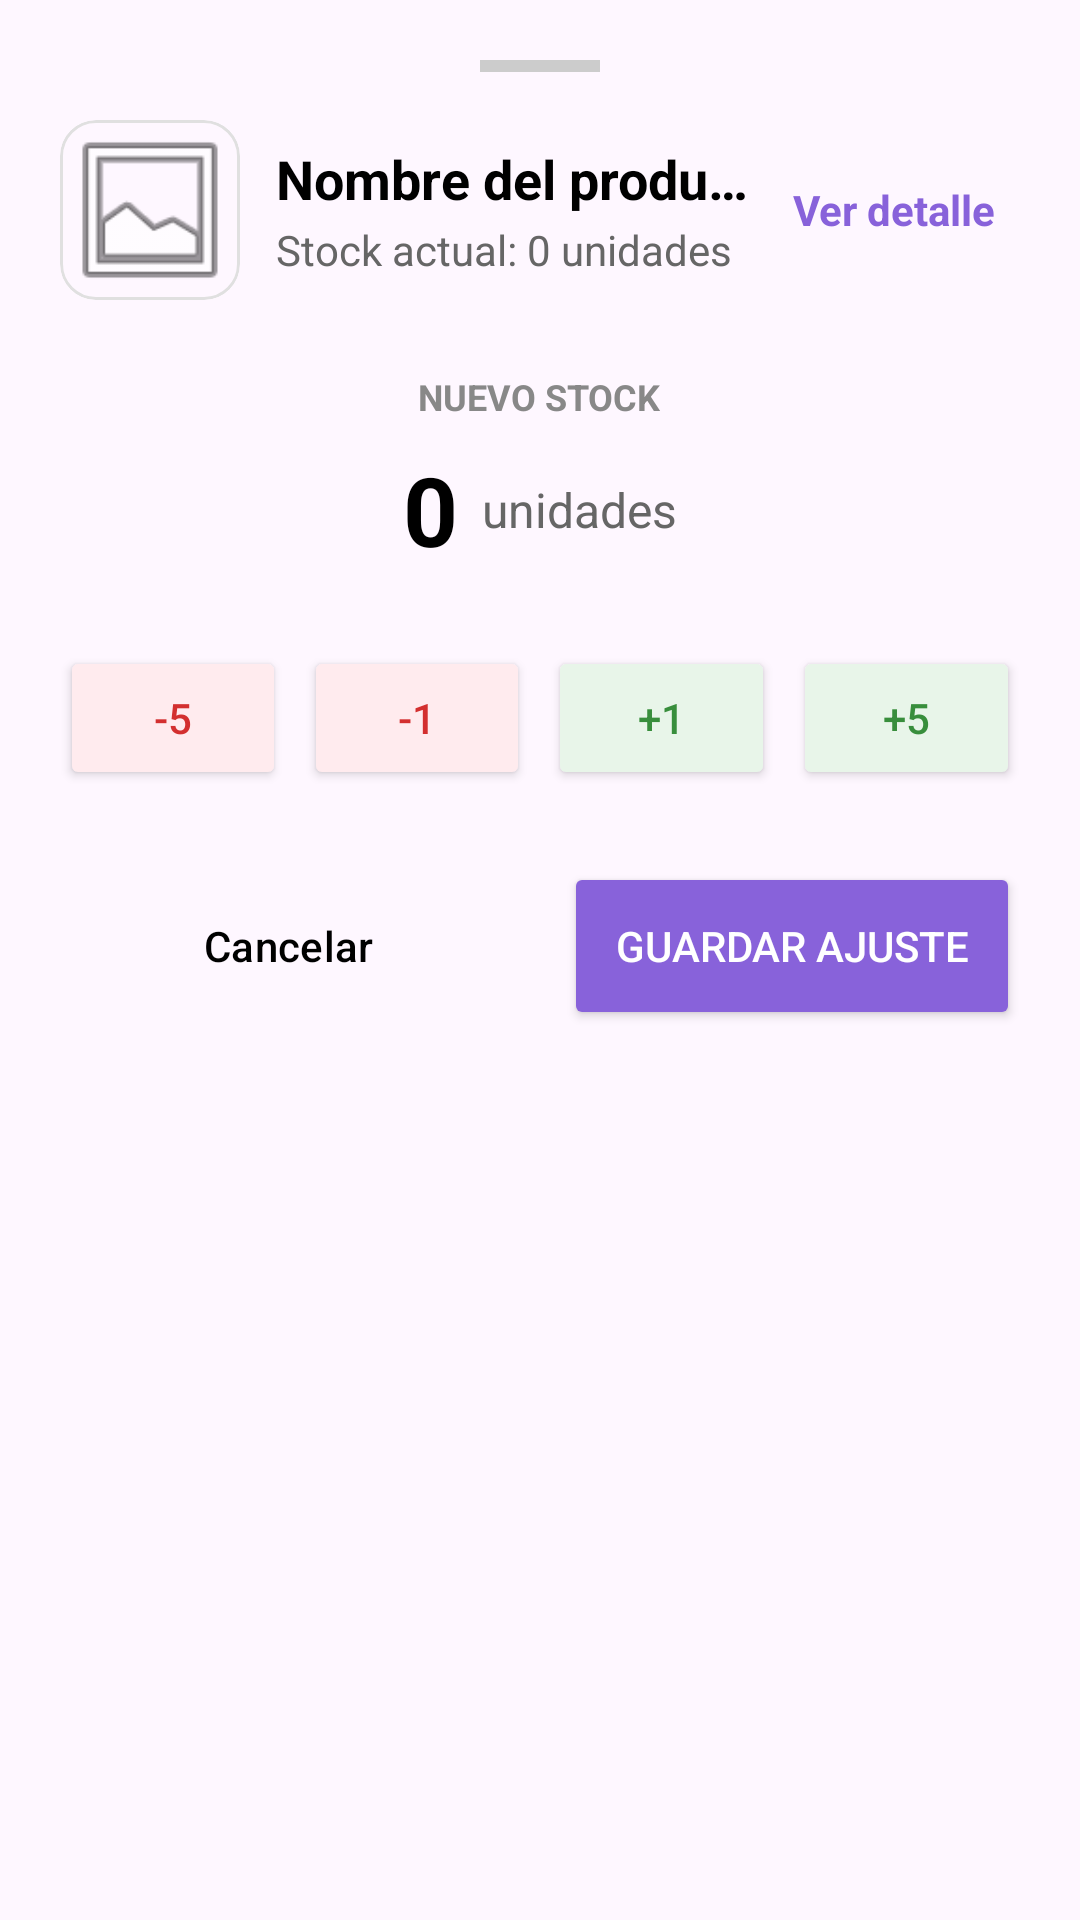

Layout XML and referenced resources for this Android screen:
<!-- AndroidManifest.xml: application theme Theme.Hola_mundo -->
<!-- res/layout/bottom_sheet_stock.xml -->
<?xml version="1.0" encoding="utf-8"?>
<LinearLayout xmlns:android="http://schemas.android.com/apk/res/android"
    xmlns:app="http://schemas.android.com/apk/res-auto"
    android:layout_width="match_parent"
    android:layout_height="wrap_content"
    android:orientation="vertical"
    android:background="@drawable/rounded_bottom_sheet"
    android:padding="20dp">

    
    <View
        android:layout_width="40dp"
        android:layout_height="4dp"
        android:layout_gravity="center_horizontal"
        android:background="#CCCCCC"
        android:layout_marginBottom="16dp"/>

    
    <LinearLayout
        android:layout_width="match_parent"
        android:layout_height="wrap_content"
        android:orientation="horizontal"
        android:gravity="center_vertical"
        android:layout_marginBottom="24dp">

        
        <com.google.android.material.card.MaterialCardView
            android:layout_width="60dp"
            android:layout_height="60dp"
            app:cardCornerRadius="12dp"
            app:cardElevation="0dp"
            app:strokeWidth="1dp"
            app:strokeColor="#E0E0E0">

            <ImageView
                android:id="@+id/ivProducto"
                android:layout_width="match_parent"
                android:layout_height="match_parent"
                android:scaleType="centerCrop"
                android:src="@android:drawable/ic_menu_gallery"/>
        </com.google.android.material.card.MaterialCardView>

        
        <LinearLayout
            android:layout_width="0dp"
            android:layout_height="wrap_content"
            android:layout_weight="1"
            android:orientation="vertical"
            android:layout_marginStart="12dp">

            <TextView
                android:id="@+id/tvNombreProducto"
                android:layout_width="wrap_content"
                android:layout_height="wrap_content"
                android:text="Nombre del producto"
                android:textColor="#000000"
                android:textSize="18sp"
                android:textStyle="bold"
                android:maxLines="1"
                android:ellipsize="end"/>

            <TextView
                android:id="@+id/tvStockActual"
                android:layout_width="wrap_content"
                android:layout_height="wrap_content"
                android:text="Stock actual: 0 unidades"
                android:textColor="#666666"
                android:textSize="14sp"
                android:layout_marginTop="2dp"/>
        </LinearLayout>

        
        <TextView
            android:id="@+id/tvVerDetalle"
            android:layout_width="wrap_content"
            android:layout_height="wrap_content"
            android:text="Ver detalle"
            android:textColor="#8862DA"
            android:textSize="14sp"
            android:textStyle="bold"
            android:padding="8dp"
            android:background="?attr/selectableItemBackgroundBorderless"/>
    </LinearLayout>

    
    <TextView
        android:layout_width="wrap_content"
        android:layout_height="wrap_content"
        android:text="NUEVO STOCK"
        android:textColor="#888888"
        android:textSize="12sp"
        android:textStyle="bold"
        android:layout_gravity="center_horizontal"
        android:layout_marginBottom="8dp"/>

    <LinearLayout
        android:layout_width="match_parent"
        android:layout_height="wrap_content"
        android:orientation="horizontal"
        android:gravity="center"
        android:layout_marginBottom="24dp">

        <TextView
            android:id="@+id/tvNuevoStock"
            android:layout_width="wrap_content"
            android:layout_height="wrap_content"
            android:text="0"
            android:textColor="#000000"
            android:textSize="32sp"
            android:textStyle="bold"/>

        <TextView
            android:layout_width="wrap_content"
            android:layout_height="wrap_content"
            android:text=" unidades"
            android:textColor="#666666"
            android:textSize="16sp"
            android:layout_marginStart="4dp"/>
    </LinearLayout>

    
    <LinearLayout
        android:layout_width="match_parent"
        android:layout_height="wrap_content"
        android:orientation="horizontal"
        android:gravity="center"
        android:layout_marginBottom="24dp">

        <Button
            android:id="@+id/btnMenos5"
            android:layout_width="0dp"
            android:layout_height="48dp"
            android:layout_weight="1"
            android:layout_marginEnd="6dp"
            android:text="-5"
            android:textColor="#D32F2F"
            android:backgroundTint="#FFEBEE"
            app:cornerRadius="12dp"/>

        <Button
            android:id="@+id/btnMenos1"
            android:layout_width="0dp"
            android:layout_height="48dp"
            android:layout_weight="1"
            android:layout_marginEnd="6dp"
            android:text="-1"
            android:textColor="#D32F2F"
            android:backgroundTint="#FFEBEE"
            app:cornerRadius="12dp"/>

        <Button
            android:id="@+id/btnMas1"
            android:layout_width="0dp"
            android:layout_height="48dp"
            android:layout_weight="1"
            android:layout_marginEnd="6dp"
            android:text="+1"
            android:textColor="#388E3C"
            android:backgroundTint="#E8F5E9"
            app:cornerRadius="12dp"/>

        <Button
            android:id="@+id/btnMas5"
            android:layout_width="0dp"
            android:layout_height="48dp"
            android:layout_weight="1"
            android:text="+5"
            android:textColor="#388E3C"
            android:backgroundTint="#E8F5E9"
            app:cornerRadius="12dp"/>
    </LinearLayout>

    
    <LinearLayout
        android:layout_width="match_parent"
        android:layout_height="wrap_content"
        android:orientation="horizontal">

        <Button
            android:id="@+id/btnCancelarAjuste"
            style="?attr/materialButtonOutlinedStyle"
            android:layout_width="0dp"
            android:layout_height="56dp"
            android:layout_weight="1"
            android:layout_marginEnd="8dp"
            android:text="Cancelar"
            android:textColor="#000000"
            app:cornerRadius="16dp"
            app:strokeColor="#CCCCCC"/>

        <Button
            android:id="@+id/btnGuardarAjuste"
            android:layout_width="0dp"
            android:layout_height="56dp"
            android:layout_weight="1"
            android:layout_marginStart="8dp"
            android:text="Guardar ajuste"
            android:textColor="#FFFFFF"
            android:backgroundTint="#8862DA"
            app:cornerRadius="16dp"/>
    </LinearLayout>

</LinearLayout>
<!-- resources referenced by this layout -->
<resources>
  <style name="Theme.Hola_mundo" parent="Base.Theme.Hola_mundo" />
  <style name="Base.Theme.Hola_mundo" parent="Theme.Material3.DayNight.NoActionBar">
          
          
      </style>
</resources>
